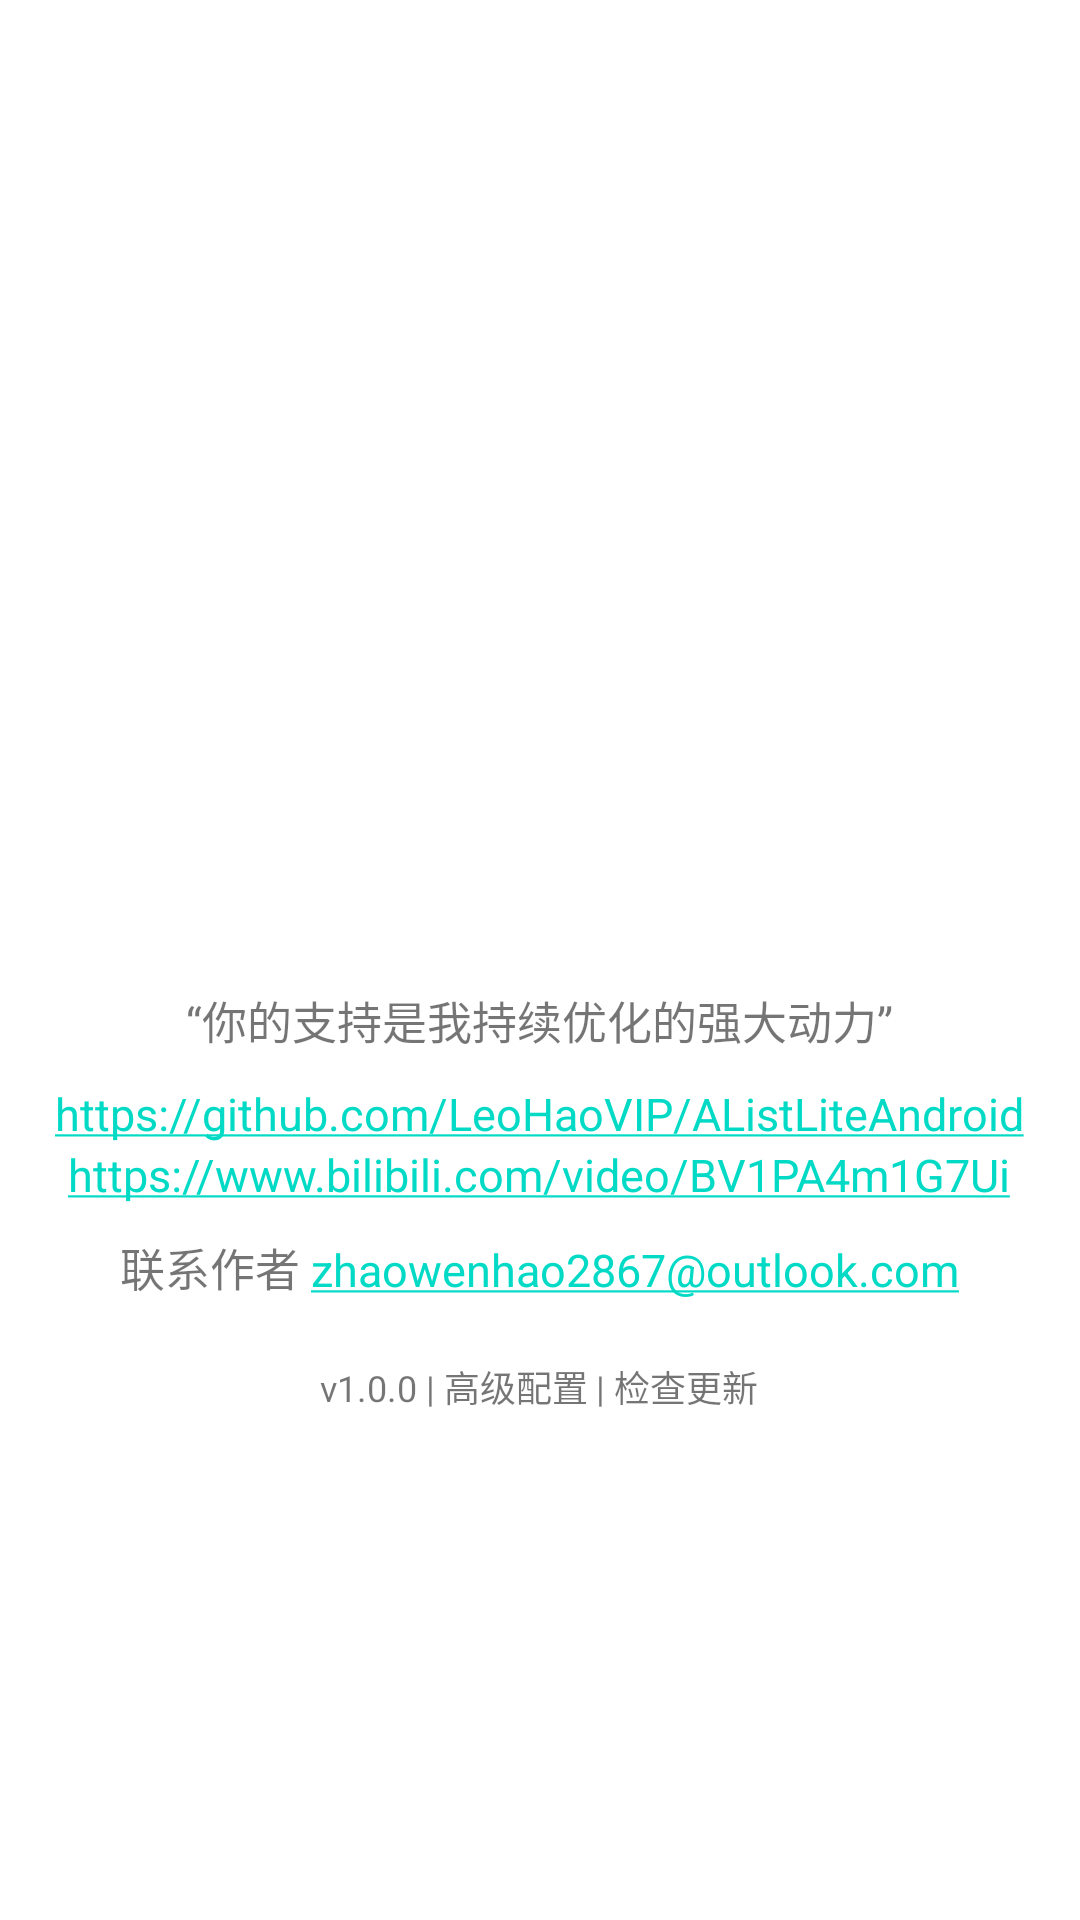

Android layout source for this screen:
<!-- AndroidManifest.xml: application theme Theme.AList -->
<!-- res/layout/system_info.xml -->
<?xml version="1.0" encoding="utf-8"?>
<RelativeLayout xmlns:android="http://schemas.android.com/apk/res/android"
                xmlns:app="http://schemas.android.com/apk/res-auto"
                android:gravity="center"
                android:layout_width="match_parent"
                android:layout_height="match_parent">
    />
    <ScrollView
            android:layout_width="wrap_content"
            android:layout_height="wrap_content"
            android:layout_marginTop="50dp">
        <RelativeLayout
                android:orientation="horizontal"
                android:layout_centerHorizontal="true"
                android:layout_width="wrap_content"
                android:layout_height="wrap_content">
            <ImageView
                    android:id="@+id/img_reward_code"
                    android:focusable="true"
                    android:src="@drawable/rewardcode"
                    android:layout_width="90dp"
                    android:layout_height="90dp"
                    android:layout_centerHorizontal="true"
            />
            <TextView
                    android:id="@+id/tv_support_me"
                    android:focusable="true"
                    android:layout_below="@id/img_reward_code"
                    android:layout_width="wrap_content"
                    android:layout_height="wrap_content"
                    android:layout_marginTop="20dp"
                    android:layout_centerHorizontal="true"
                    android:textSize="15sp"
                    android:text="@string/support_me"
            />
            <TextView
                    android:id="@+id/tv_opensource"
                    android:focusable="true"
                    android:autoLink="web"
                    android:layout_below="@id/tv_support_me"
                    android:layout_width="wrap_content"
                    android:layout_height="wrap_content"
                    android:layout_marginTop="10dp"
                    android:layout_centerHorizontal="true"
                    android:textSize="15sp"
                    android:text="@string/opensource_info"
            />
            <TextView
                    android:id="@+id/tv_setup_tutorial"
                    android:focusable="true"
                    android:autoLink="web"
                    android:layout_below="@id/tv_opensource"
                    android:layout_width="wrap_content"
                    android:layout_height="wrap_content"
                    android:layout_centerHorizontal="true"
                    android:textSize="15sp"
                    android:text="@string/setup_tutorial"
            />
            <TextView
                    android:id="@+id/tv_contact_me"
                    android:focusable="true"
                    android:autoLink="email"
                    android:layout_below="@id/tv_setup_tutorial"
                    android:layout_width="wrap_content"
                    android:layout_height="wrap_content"
                    android:layout_marginTop="10dp"
                    android:layout_centerHorizontal="true"
                    android:textSize="15sp"
                    android:text="@string/contact_me"
            />
            <LinearLayout
                    android:orientation="horizontal"
                    android:focusable="true"
                    android:layout_centerHorizontal="true"
                    android:layout_below="@id/tv_contact_me"
                    android:layout_marginTop="20dp"
                    android:layout_width="wrap_content"
                    android:layout_height="wrap_content">
                <TextView
                        android:id="@+id/tv_app_version"
                        android:focusable="true"
                        android:background="@null"
                        android:layout_width="wrap_content"
                        android:layout_height="wrap_content"
                        android:textSize="12sp"
                        android:text="@string/app_version"
                />
                <TextView
                        android:background="@null"
                        android:focusable="true"
                        android:clickable="true"
                        android:onClick="manageConfigData"
                        android:layout_width="wrap_content"
                        android:layout_height="wrap_content"
                        android:textSize="12sp"
                        android:text="@string/config_view"/>
                <TextView
                        android:background="@null"
                        android:focusable="true"
                        android:clickable="true"
                        android:onClick="checkUpdates"
                        android:layout_width="wrap_content"
                        android:layout_height="wrap_content"
                        android:textSize="12sp"
                        android:text="@string/check_updates"/>
            </LinearLayout>
        </RelativeLayout>
    </ScrollView>
</RelativeLayout>
<!-- resources referenced by this layout -->
<resources>
  <string name="app_version">v1.0.0 </string>
  <string name="check_updates">| 检查更新</string>
  <string name="config_view">| 高级配置 </string>
  <string name="contact_me">联系作者 zhaowenhao2867@outlook.com</string>
  <string name="opensource_info">https://github.com/LeoHaoVIP/AListLiteAndroid</string>
  <string name="setup_tutorial">https://www.bilibili.com/video/BV1PA4m1G7Ui</string>
  <string name="support_me">“你的支持是我持续优化的强大动力”</string>
  <style name="Theme.AList" parent="Theme.MaterialComponents.DayNight.NoActionBar">
          
          <item name="android:statusBarColor">#00000000</item>
          <item name="android:navigationBarColor">#00000000</item>
          <item name="android:windowLightStatusBar">true</item>
          <item name="android:windowLightNavigationBar">true</item>
          <item name="android:navigationBarDividerColor">#00000000</item>
          
          <item name="android:windowBackground">@color/ios_background</item>
          
          <item name="colorPrimary">@color/ios_accent</item>
          <item name="colorPrimaryDark">@color/ios_accent</item>
          <item name="colorAccent">@color/ios_accent</item>
          
          <item name="android:windowNoTitle">true</item>
          <item name="android:windowActionBar">false</item>
          <item name="android:windowActionBarOverlay">false</item>
          <item name="android:windowTitleBackgroundStyle">@null</item>
      </style>
  <color name="ios_background">#F2F2F7</color>
  <color name="ios_accent">#007AFF</color>
</resources>
